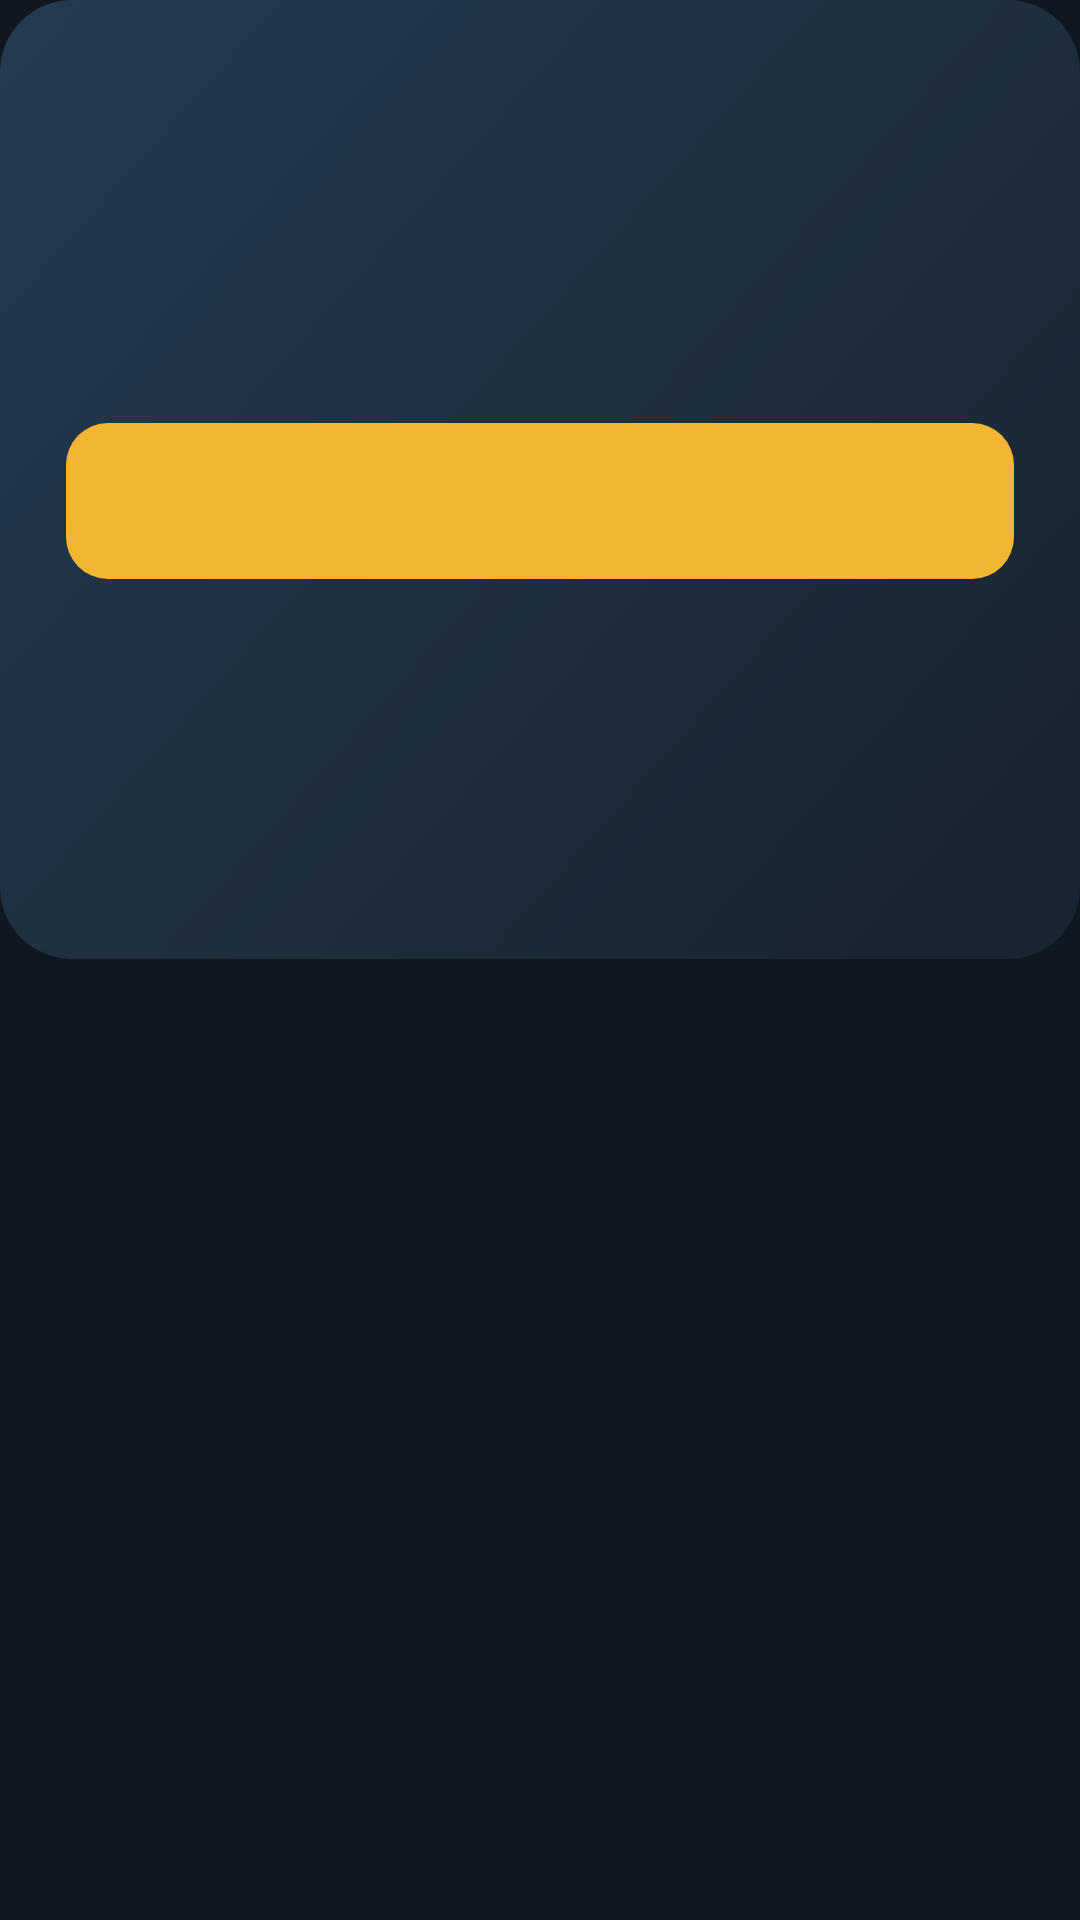

The Android layout XML behind this screen, and the referenced resources:
<!-- AndroidManifest.xml: application theme AppTheme -->
<!-- res/layout/dialog_pro.xml -->
<?xml version="1.0" encoding="utf-8"?>
<ScrollView xmlns:android="http://schemas.android.com/apk/res/android"
    android:layout_width="match_parent"
    android:layout_height="wrap_content">

    <LinearLayout
        android:layout_width="match_parent"
        android:layout_height="wrap_content"
        android:background="@drawable/hero_bg"
        android:orientation="vertical"
        android:padding="22dp">

        <TextView
            android:id="@+id/pTitle"
            android:layout_width="wrap_content"
            android:layout_height="wrap_content"
            android:fontFamily="sans-serif-condensed"
            android:textColor="@color/sun"
            android:textSize="26sp"
            android:textStyle="bold" />

        <TextView
            android:id="@+id/pSub"
            style="@style/Body"
            android:layout_marginTop="4dp"
            android:textColor="@color/fg" />

        <LinearLayout
            android:id="@+id/pList"
            android:layout_width="match_parent"
            android:layout_height="wrap_content"
            android:layout_marginTop="12dp"
            android:orientation="vertical" />

        <TextView
            android:id="@+id/pPrice"
            android:layout_width="match_parent"
            android:layout_height="wrap_content"
            android:layout_marginTop="18dp"
            android:gravity="center"
            android:fontFamily="sans-serif-medium"
            android:textColor="@color/fg"
            android:textSize="15sp" />

        <Button
            android:id="@+id/pBuy"
            style="@style/PrimaryButton"
            android:layout_marginTop="12dp" />

        <TextView
            android:id="@+id/pRestore"
            android:layout_width="match_parent"
            android:layout_height="wrap_content"
            android:layout_marginTop="4dp"
            android:background="?android:attr/selectableItemBackground"
            android:gravity="center"
            android:padding="10dp"
            android:textColor="@color/sun"
            android:textSize="14sp" />

        <TextView
            android:id="@+id/pLegal"
            style="@style/Body"
            android:layout_marginTop="4dp"
            android:gravity="center"
            android:textSize="11sp" />

        <TextView
            android:id="@+id/pClose"
            android:layout_width="match_parent"
            android:layout_height="wrap_content"
            android:background="?android:attr/selectableItemBackground"
            android:gravity="center"
            android:padding="12dp"
            android:textColor="@color/muted"
            android:textSize="14sp" />
    </LinearLayout>
</ScrollView>
<!-- resources referenced by this layout -->
<resources>
  <color name="fg">#EAF0F2</color>
  <color name="muted">#8FA0AA</color>
  <color name="sun">#F2B632</color>
  <!-- drawable hero_bg (drawable) -->
  <?xml version="1.0" encoding="utf-8"?>
  <shape xmlns:android="http://schemas.android.com/apk/res/android" android:shape="rectangle">
      <gradient android:angle="315" android:startColor="#243B50" android:endColor="#18232E" />
      <corners android:radius="24dp" />
  </shape>
  <style name="Body">
          <item name="android:layout_width">match_parent</item>
          <item name="android:layout_height">wrap_content</item>
          <item name="android:textColor">@color/muted</item>
          <item name="android:textSize">13sp</item>
          <item name="android:lineSpacingMultiplier">1.2</item>
      </style>
  <style name="PrimaryButton">
          <item name="android:layout_width">match_parent</item>
          <item name="android:layout_height">52dp</item>
          <item name="android:background">@drawable/btn_primary</item>
          <item name="android:textColor">@color/ink</item>
          <item name="android:textSize">15sp</item>
          <item name="android:fontFamily">sans-serif-medium</item>
          <item name="android:textAllCaps">false</item>
          <item name="android:stateListAnimator">@null</item>
      </style>
  <style name="AppTheme" parent="@android:style/Theme.Material.NoActionBar">
          <item name="android:windowBackground">@color/bg</item>
          <item name="android:statusBarColor">@color/bg</item>
          <item name="android:navigationBarColor">@color/bg</item>
          <item name="android:colorPrimary">@color/card</item>
          <item name="android:colorAccent">@color/sun</item>
          <item name="android:colorControlActivated">@color/sun</item>
          <item name="android:textColorPrimary">@color/fg</item>
          <item name="android:textColorSecondary">@color/muted</item>
      </style>
  <!-- drawable btn_primary (drawable) -->
  <?xml version="1.0" encoding="utf-8"?>
  <ripple xmlns:android="http://schemas.android.com/apk/res/android" android:color="#33000000">
      <item>
          <shape android:shape="rectangle">
              <solid android:color="@color/sun" />
              <corners android:radius="14dp" />
          </shape>
      </item>
  </ripple>
  <color name="ink">#0F1720</color>
  <color name="bg">#0F1720</color>
  <color name="card">#18232E</color>
</resources>
